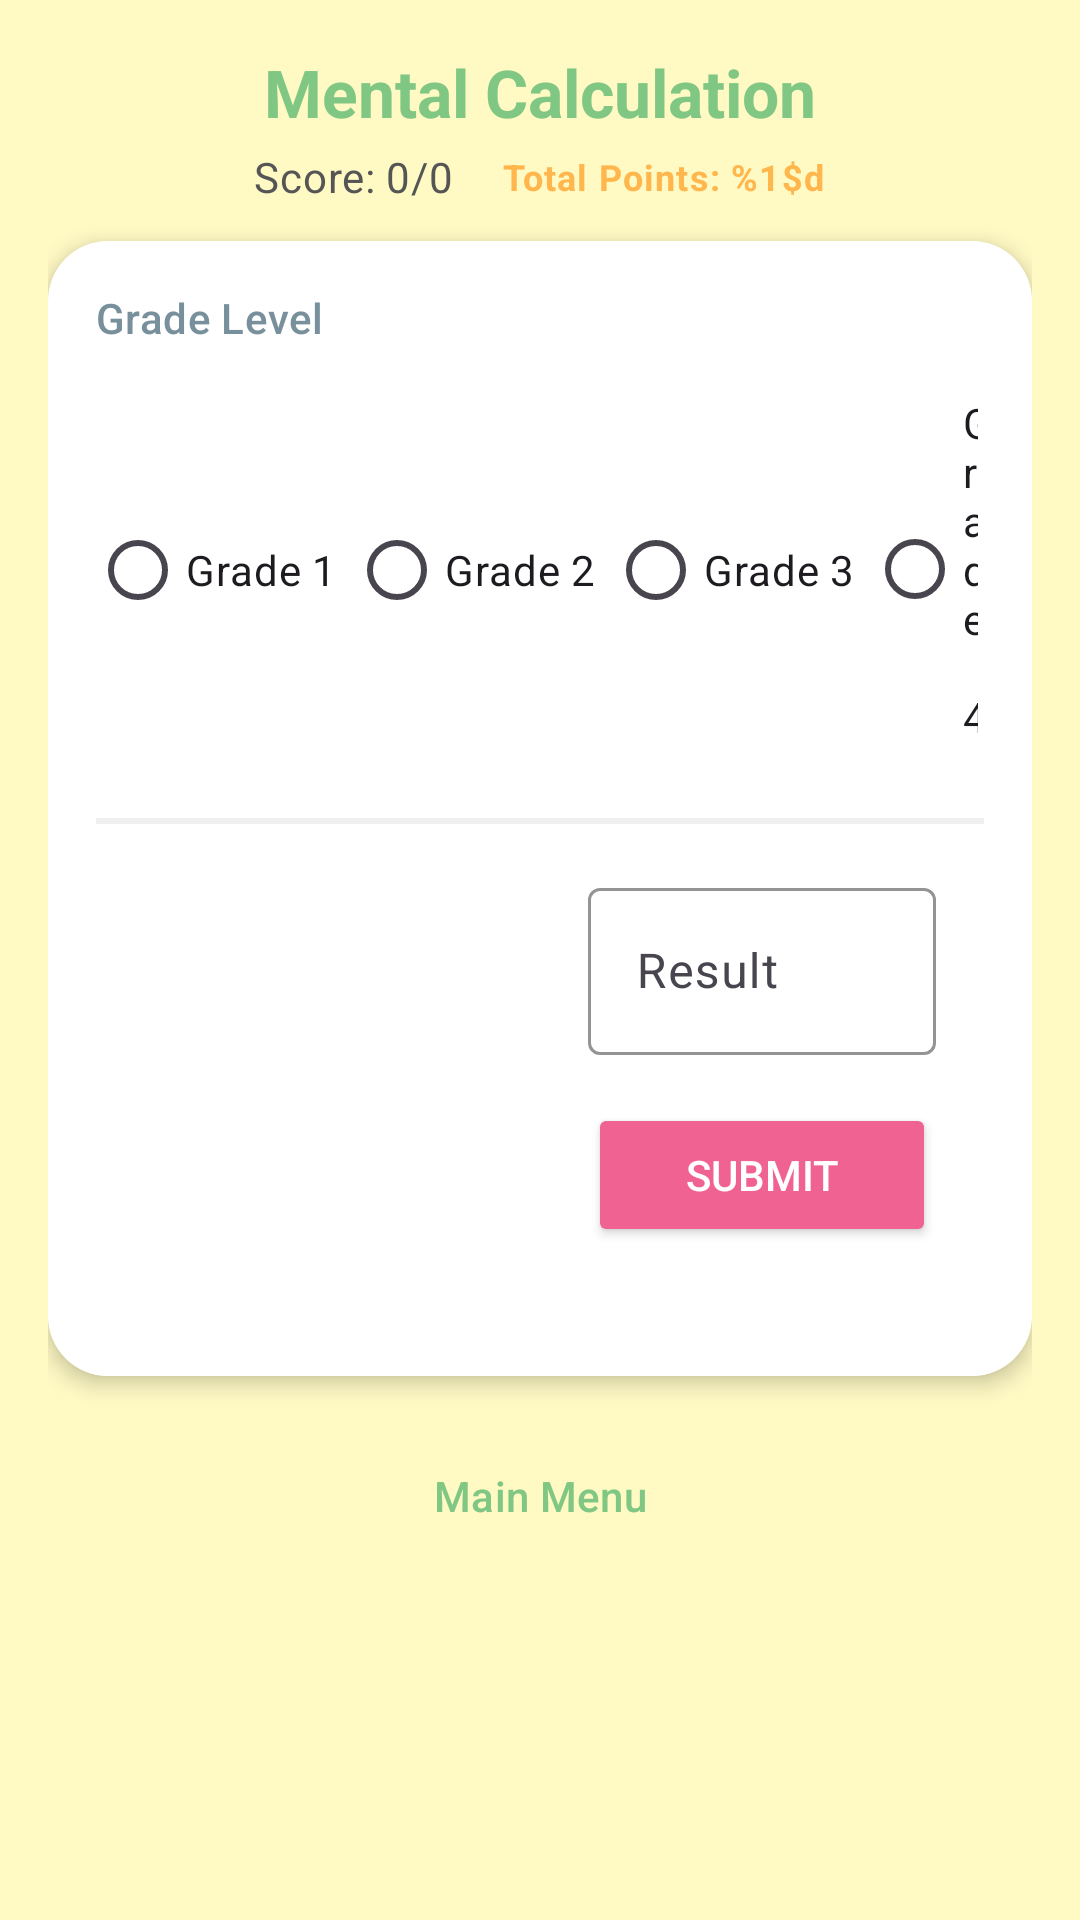

Produce the Android XML layout that renders to this screen, including the resource entries it uses.
<!-- AndroidManifest.xml: application theme Theme.AndroidApp -->
<!-- res/layout/activity_mental_calculation.xml -->
<?xml version="1.0" encoding="utf-8"?>
<ScrollView xmlns:android="http://schemas.android.com/apk/res/android"
    xmlns:app="http://schemas.android.com/apk/res-auto"
    android:layout_width="match_parent"
    android:layout_height="match_parent"
    android:background="@color/surface_kid">

    <LinearLayout
        android:layout_width="match_parent"
        android:layout_height="wrap_content"
        android:orientation="vertical"
        android:padding="16dp">

        <TextView
            android:layout_width="match_parent"
            android:layout_height="wrap_content"
            android:gravity="center"
            android:text="@string/math_title"
            android:textAppearance="?attr/textAppearanceTitleLarge"
            android:textColor="@color/fresh_green"
            android:textStyle="bold" />

        <LinearLayout
            android:layout_width="match_parent"
            android:layout_height="wrap_content"
            android:gravity="center"
            android:orientation="horizontal"
            android:layout_marginTop="4dp">
            <TextView
                android:id="@+id/scoreView"
                android:layout_width="wrap_content"
                android:layout_height="wrap_content"
                android:text="@string/score_initial"
                android:textAppearance="?attr/textAppearanceBodyMedium"
                android:textColor="#555555" />
            <TextView
                android:id="@+id/totalPointsView"
                android:layout_width="wrap_content"
                android:layout_height="wrap_content"
                android:layout_marginStart="16dp"
                android:text="@string/user_points_format"
                android:textAppearance="?attr/textAppearanceBodySmall"
                android:textColor="@color/energetic_orange"
                android:textStyle="bold" />
        </LinearLayout>

        <com.google.android.material.card.MaterialCardView
            android:layout_width="match_parent"
            android:layout_height="wrap_content"
            android:layout_marginTop="12dp"
            app:cardCornerRadius="20dp"
            app:strokeWidth="0dp"
            app:cardElevation="4dp">

            <LinearLayout
                android:layout_width="match_parent"
                android:layout_height="wrap_content"
                android:orientation="vertical"
                android:padding="16dp"
                android:background="#FFFFFF">

                <TextView
                    android:layout_width="match_parent"
                    android:layout_height="wrap_content"
                    android:text="@string/level_label"
                    android:textAppearance="?attr/textAppearanceLabelLarge"
                    android:textColor="#78909C" />

                <RadioGroup
                    android:id="@+id/levelSelector"
                    android:layout_width="match_parent"
                    android:layout_height="wrap_content"
                    android:layout_marginTop="8dp"
                    android:orientation="horizontal"
                    android:gravity="center">

                    <RadioButton android:id="@+id/levelGrade1" android:layout_width="wrap_content" android:layout_height="wrap_content" android:text="@string/grade_1" android:buttonTint="@color/fresh_green" />
                    <RadioButton android:id="@+id/levelGrade2" android:layout_width="wrap_content" android:layout_height="wrap_content" android:layout_marginStart="4dp" android:text="@string/grade_2" android:buttonTint="@color/fresh_green" />
                    <RadioButton android:id="@+id/levelGrade3" android:layout_width="wrap_content" android:layout_height="wrap_content" android:layout_marginStart="4dp" android:text="@string/grade_3" android:buttonTint="@color/fresh_green" />
                    <RadioButton android:id="@+id/levelGrade4" android:layout_width="wrap_content" android:layout_height="wrap_content" android:layout_marginStart="4dp" android:text="@string/grade_4" android:buttonTint="@color/fresh_green" />
                    <RadioButton android:id="@+id/levelGrade5" android:layout_width="wrap_content" android:layout_height="wrap_content" android:layout_marginStart="4dp" android:text="@string/grade_5" android:buttonTint="@color/fresh_green" />
                </RadioGroup>

                <View android:layout_width="match_parent" android:layout_height="2dp" android:background="#F0F0F0" android:layout_marginVertical="16dp" />

                <LinearLayout
                    android:layout_width="match_parent"
                    android:layout_height="wrap_content"
                    android:orientation="horizontal"
                    android:gravity="center_vertical">

                    <TextView
                        android:id="@+id/operationPrompt"
                        android:layout_width="0dp"
                        android:layout_height="wrap_content"
                        android:layout_weight="1"
                        android:gravity="center"
                        android:textAppearance="?attr/textAppearanceHeadlineLarge"
                        android:textColor="@color/fresh_green"
                        android:textStyle="bold" />

                    <LinearLayout
                        android:layout_width="0dp"
                        android:layout_height="wrap_content"
                        android:layout_weight="1"
                        android:orientation="vertical"
                        android:paddingStart="16dp"
                        android:paddingEnd="16dp">

                        <com.google.android.material.textfield.TextInputLayout
                            android:layout_width="match_parent"
                            android:layout_height="wrap_content"
                            android:hint="@string/math_answer_hint"
                            app:boxStrokeColor="@color/fresh_green"
                            app:hintTextColor="@color/fresh_green">

                            <com.google.android.material.textfield.TextInputEditText
                                android:id="@+id/answerInput"
                                android:layout_width="match_parent"
                                android:layout_height="wrap_content"
                                android:inputType="numberSigned" />
                        </com.google.android.material.textfield.TextInputLayout>

                        <Button
                            android:id="@+id/submitButton"
                            android:layout_width="match_parent"
                            android:layout_height="wrap_content"
                            android:layout_marginTop="16dp"
                            android:text="@string/submit_answer"
                            app:backgroundTint="@color/vibrant_pink"
                            android:textColor="@android:color/white"
                            app:cornerRadius="12dp" />

                        <TextView
                            android:id="@+id/feedbackView"
                            android:layout_width="match_parent"
                            android:layout_height="wrap_content"
                            android:layout_marginTop="8dp"
                            android:gravity="center"
                            android:textAppearance="?attr/textAppearanceBodyMedium" />
                    </LinearLayout>
                </LinearLayout>
            </LinearLayout>
        </com.google.android.material.card.MaterialCardView>

        <Button
            android:id="@+id/btnBackToMenu"
            style="@style/Widget.Material3.Button.TextButton"
            android:layout_width="match_parent"
            android:layout_height="wrap_content"
            android:layout_marginTop="16dp"
            android:text="@string/btn_back_to_menu"
            android:textColor="@color/fresh_green" />
    </LinearLayout>
</ScrollView>
<!-- resources referenced by this layout -->
<resources>
  <color name="energetic_orange">#FFB74D</color>
  <color name="fresh_green">#81C784</color>
  <color name="surface_kid">#FFF9C4</color>
  <color name="vibrant_pink">#F06292</color>
  <string name="btn_back_to_menu">Main Menu</string>
  <string name="grade_1">Grade 1</string>
  <string name="grade_2">Grade 2</string>
  <string name="grade_3">Grade 3</string>
  <string name="grade_4">Grade 4</string>
  <string name="grade_5">Grade 5+</string>
  <string name="level_label">Grade Level</string>
  <string name="math_answer_hint">Result</string>
  <string name="math_title">Mental Calculation</string>
  <string name="score_initial">Score: 0/0</string>
  <string name="submit_answer">Submit</string>
  <string name="user_points_format">Total Points: %1$d</string>
  <style name="Theme.AndroidApp" parent="Theme.Material3.DayNight.NoActionBar">
          <item name="android:statusBarColor" tools:targetApi="l">@android:color/transparent</item>
  
          <item name="colorPrimary">@color/playful_blue</item>
          <item name="colorSecondary">@color/energetic_orange</item>
          <item name="colorSurface">@color/surface_kid</item>
          <item name="android:windowBackground">@color/surface_kid</item>
  
          
          <item name="colorSurfaceVariant">#FFFFFF</item>
      </style>
  <color name="playful_blue">#64B5F6</color>
</resources>
